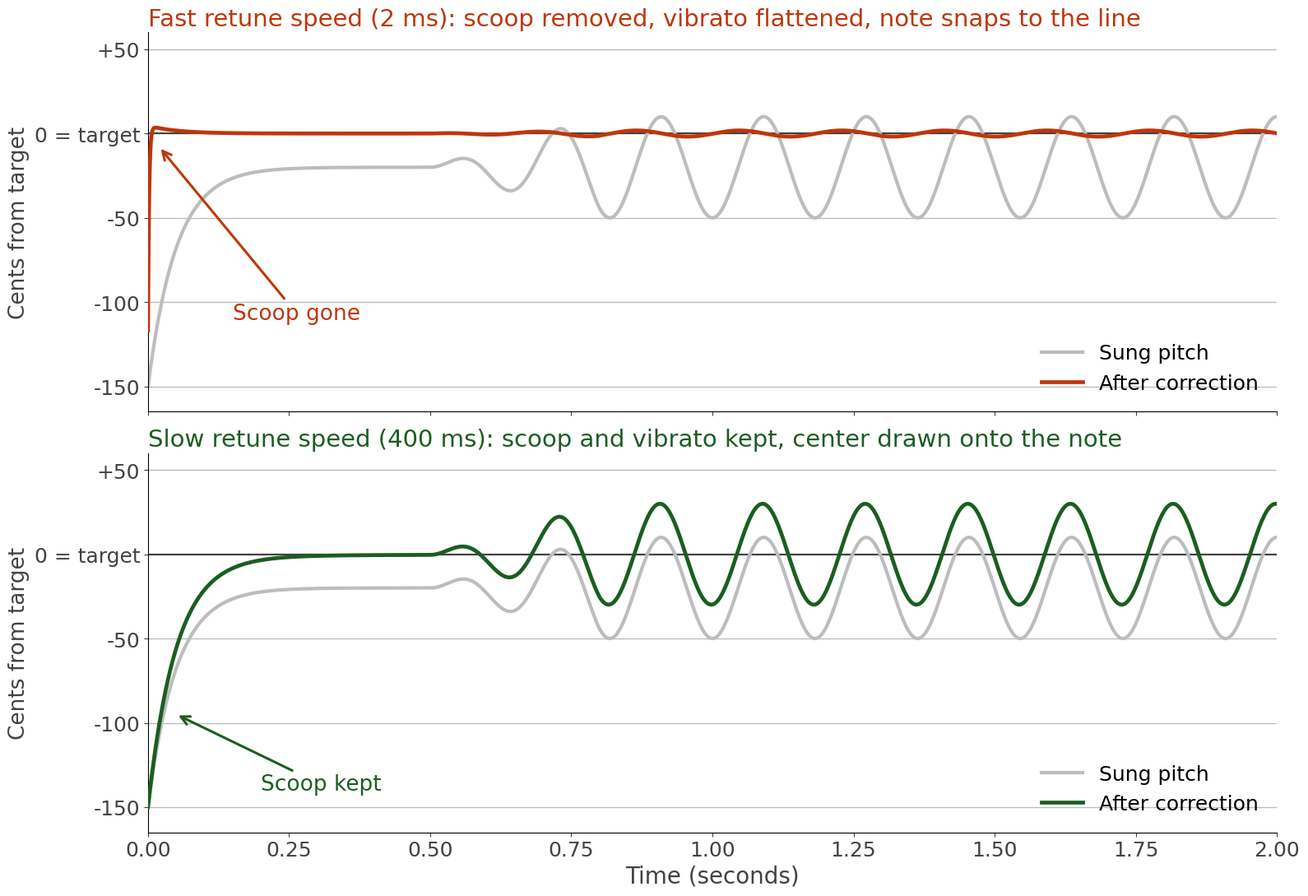

Python code for this plot: (Note: this script raises an exception after producing the figure.)
import numpy as np
import matplotlib
matplotlib.use("Agg")
import matplotlib.pyplot as plt

DARK = "#424242"; GREEN = "#1B5E20"; ORANGE = "#BF360C"; BLUE = "#0D47A1"; GUIDE = "#BDBDBD"
plt.rcParams["font.family"] = "sans-serif"
plt.rcParams["font.sans-serif"] = ["DejaVu Sans"]

# One sung note, pitch in cents relative to the target note.
sr = 2000
t = np.arange(0, 2.0, 1 / sr)
center = -20.0
raw = center + (-150 - center) * np.exp(-t / 0.05)                 # scoop from 150 cents below
raw += 30 * np.clip((t - 0.5) / 0.3, 0, 1) * np.sin(2 * np.pi * 5.5 * (t - 0.5))  # vibrato +/-30 cents

def correct(x, tau):
    # correction = (target - pitch) passed through a one-pole smoother with time constant tau
    a = 1 - np.exp(-1 / (sr * tau))
    out = np.empty_like(x); c = 0.0
    for i, v in enumerate(x):
        c += a * ((0.0 - v) - c)
        out[i] = v + c
    return out

fast = correct(raw, 0.002)   # 2 ms
slow = correct(raw, 0.400)   # 400 ms

fig, axes = plt.subplots(2, 1, figsize=(16, 11), dpi=100, sharex=True)
fig.patch.set_facecolor("white")
for ax, y, col, title in [(axes[0], fast, ORANGE, "Fast retune speed (2 ms): scoop removed, vibrato flattened, note snaps to the line"),
                          (axes[1], slow, GREEN, "Slow retune speed (400 ms): scoop and vibrato kept, center drawn onto the note")]:
    ax.set_facecolor("white")
    ax.axhline(0, color=DARK, lw=1.6, zorder=1)
    for c in (-150, -100, -50, 50):
        ax.axhline(c, color=GUIDE, lw=1, zorder=0)
    ax.plot(t, raw, color=GUIDE, lw=3, label="Sung pitch", zorder=2)
    ax.plot(t, y, color=col, lw=3.4, label="After correction", zorder=3)
    ax.set_ylim(-165, 60); ax.set_xlim(0, 2.0)
    ax.set_yticks([-150, -100, -50, 0, 50])
    ax.set_yticklabels(["-150", "-100", "-50", "0 = target", "+50"])
    ax.tick_params(labelsize=18, colors=DARK)
    ax.set_ylabel("Cents from target", fontsize=19, color=DARK)
    ax.set_title(title, fontsize=21, color=col, loc="left")
    ax.legend(loc="lower right", fontsize=18, frameon=False)
    for s in ("top", "right"):
        ax.spines[s].set_visible(False)
axes[0].annotate("Scoop gone", xy=(0.02, -8), xytext=(0.15, -110), fontsize=19, color=ORANGE,
                 arrowprops=dict(arrowstyle="->", color=ORANGE, lw=2.2))
axes[1].annotate("Scoop kept", xy=(0.05, -95), xytext=(0.2, -140), fontsize=19, color=GREEN,
                 arrowprops=dict(arrowstyle="->", color=GREEN, lw=2.2))
axes[1].set_xlabel("Time (seconds)", fontsize=20, color=DARK)
plt.tight_layout()
plt.savefig("/home/claude/q40/fig/Mixing__Tuning/Fast_Versus_Slow_Retune_Speed.png", facecolor="white")
m = t > 1.5
print("slow: mean after 1.5 s %.1f, swing +/-%.1f" % (slow[m].mean(), (slow[m].max() - slow[m].min()) / 2))
